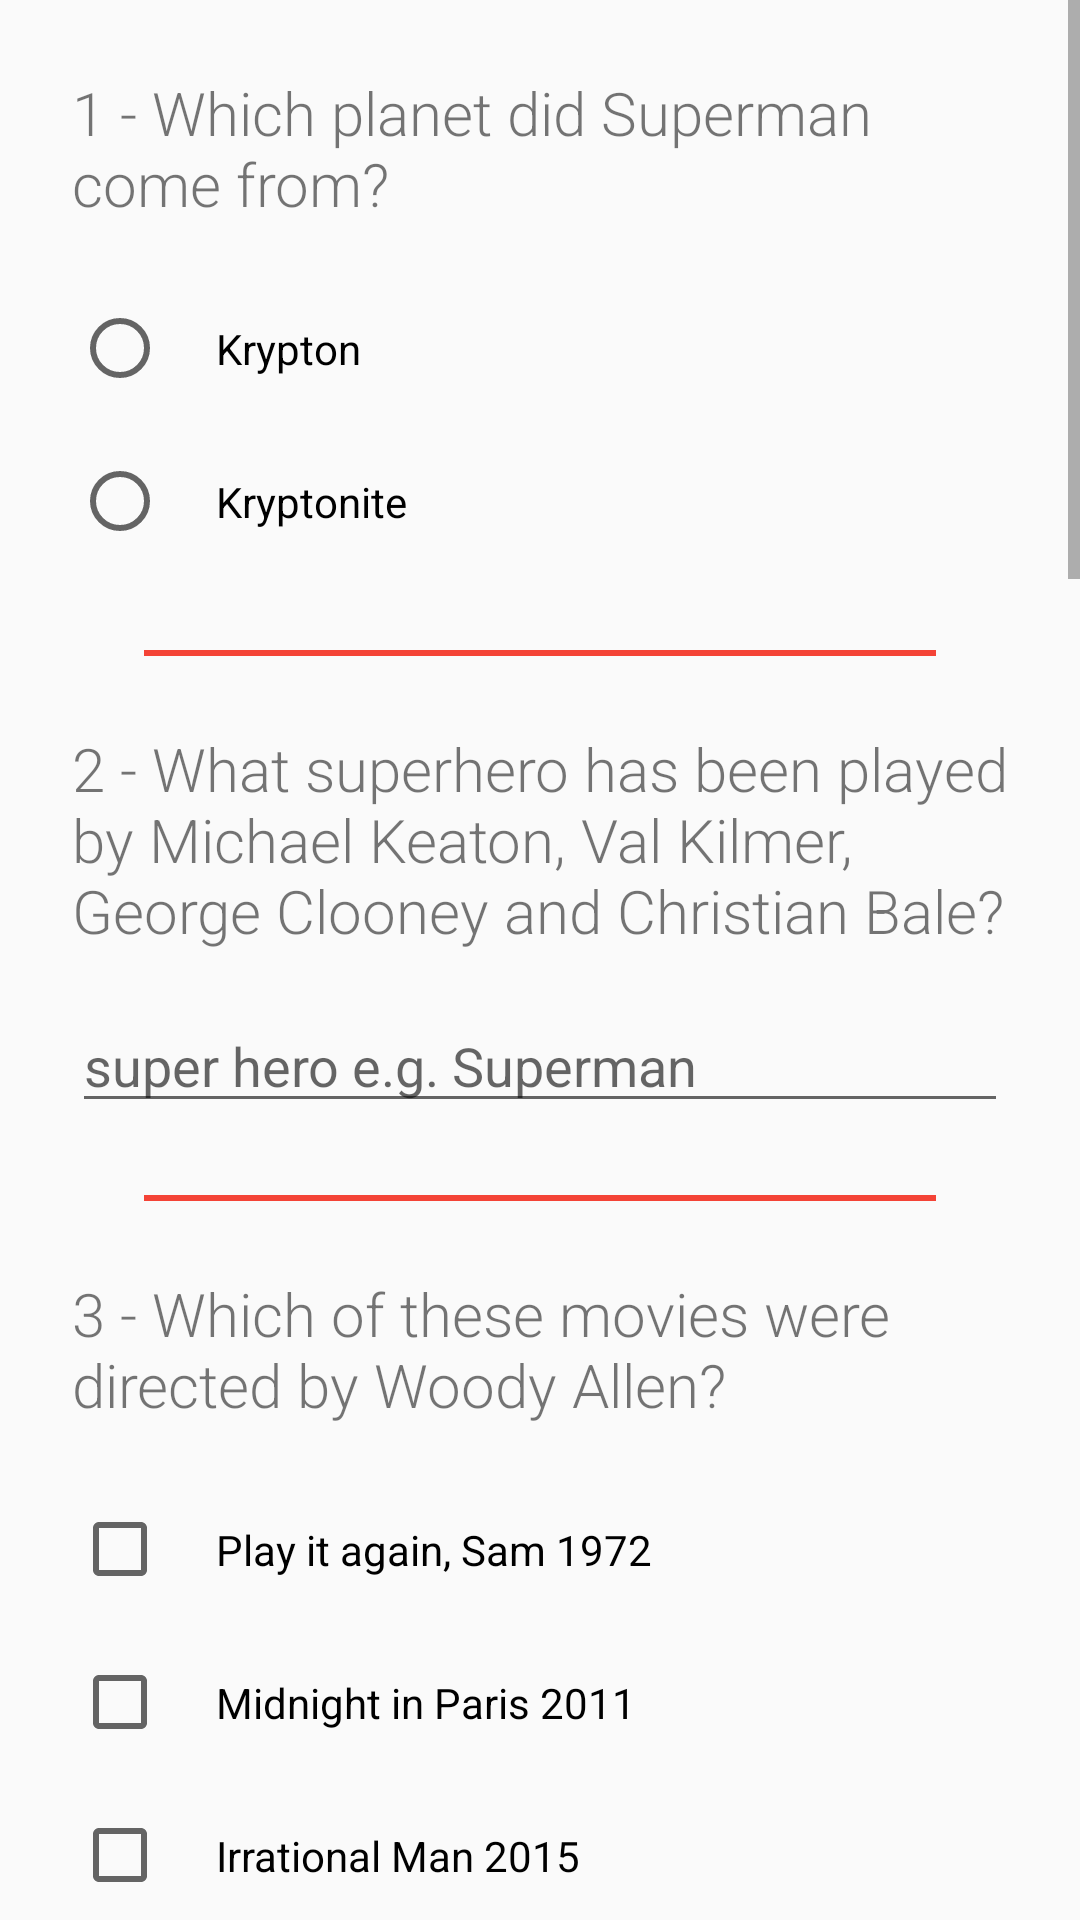

Android layout source for this screen:
<!-- AndroidManifest.xml: application theme AppTheme -->
<!-- res/layout/activity_main.xml -->
<?xml version="1.0" encoding="utf-8"?>

<ScrollView xmlns:android="http://schemas.android.com/apk/res/android"
    xmlns:app="http://schemas.android.com/apk/res-auto"
    xmlns:tools="http://schemas.android.com/tools"
    android:layout_width="match_parent"
    android:layout_height="match_parent"
    tools:context=".MainActivity">

    
    <LinearLayout
        android:layout_width="match_parent"
        android:layout_height="match_parent"
        android:orientation="vertical">

        
        <LinearLayout style="@style/question_root">

            <TextView
                style="@style/question_text_view"
                android:text="@string/question_1" />

            <RadioGroup
                android:layout_width="wrap_content"
                android:layout_height="wrap_content">

                <RadioButton
                    android:id="@+id/answer_1_A"
                    style="@style/radio_button"
                    android:text="@string/answer_1_A" />

                <RadioButton
                    android:id="@+id/answer_1_B"
                    style="@style/radio_button"
                    android:text="@string/answer_1_B" />

            </RadioGroup>

        </LinearLayout>

        <View style="@style/divider" />


        
        <LinearLayout style="@style/question_root">

            <TextView
                style="@style/question_text_view"
                android:text="@string/question_2" />


            <EditText
                android:id="@+id/answer_2"
                android:layout_width="match_parent"
                android:layout_height="wrap_content"
                android:hint="@string/hint2"
                android:imeOptions="actionDone"
                android:inputType="textCapWords" />

        </LinearLayout>

        <View style="@style/divider" />


        
        <LinearLayout style="@style/question_root">

            <TextView
                style="@style/question_text_view"
                android:text="@string/question_3" />

            <CheckBox
                android:id="@+id/answer_3_A"
                style="@style/radio_button"
                android:text="@string/answer_3_A" />

            <CheckBox
                android:id="@+id/answer_3_B"
                style="@style/radio_button"
                android:text="@string/answer_3_B" />

            <CheckBox
                android:id="@+id/answer_3_C"
                style="@style/radio_button"
                android:text="@string/answer_3_C" />

            <CheckBox
                android:id="@+id/answer_3_D"
                style="@style/radio_button"
                android:text="@string/answer_3_D" />

        </LinearLayout>

        <View style="@style/divider" />


        
        <LinearLayout
            style="@style/question_root"
            android:layout_height="wrap_content">

            <TextView
                style="@style/question_text_view"
                android:text="@string/question_4" />

            <EditText
                android:id="@+id/edit_text_4"
                android:layout_width="match_parent"
                android:layout_height="wrap_content"
                android:hint="@string/hint_director"
                android:imeOptions="actionDone"
                android:inputType="textCapWords" />


        </LinearLayout>

        <View style="@style/divider" />

        
        <LinearLayout
            style="@style/question_root"
            android:layout_height="wrap_content">

            <TextView
                style="@style/question_text_view"
                android:text="@string/question_5" />

            <EditText
                android:id="@+id/edit_text_5"
                android:layout_width="match_parent"
                android:layout_height="wrap_content"
                android:hint="@string/hint_number"
                android:imeOptions="actionDone"
                android:inputType="phone" />

        </LinearLayout>

        <View style="@style/divider" />

        
        <LinearLayout
            style="@style/question_root"
            android:layout_height="wrap_content">

            <TextView
                style="@style/question_text_view"
                android:text="@string/question_6" />

            <CheckBox
                android:id="@+id/checkbox_6_A"
                style="@style/radio_button"
                android:text="@string/answer_6_A" />

            <CheckBox
                android:id="@+id/checkbox_6_B"
                style="@style/radio_button"
                android:text="@string/answer_6_B" />

            <CheckBox
                android:id="@+id/checkbox_6_C"
                style="@style/radio_button"
                android:text="@string/answer_6_C" />

            <CheckBox
                android:id="@+id/checkbox_6_D"
                style="@style/radio_button"
                android:text="@string/answer_6_D" />


        </LinearLayout>

        <View style="@style/divider" />

        
        <LinearLayout
            style="@style/question_root"
            android:layout_height="wrap_content">

            <TextView
                style="@style/question_text_view"
                android:text="@string/question_7" />

            <RadioGroup
                android:layout_width="wrap_content"
                android:layout_height="wrap_content">

                <RadioButton
                    android:id="@+id/radio_7_a"
                    style="@style/radio_button"
                    android:text="@string/answer_7_A" />

                <RadioButton
                    style="@style/radio_button"
                    android:text="@string/answer_7_B" />

            </RadioGroup>

        </LinearLayout>

        <View style="@style/divider" />

        
        <LinearLayout
            style="@style/question_root"
            android:layout_height="wrap_content">

            <TextView
                style="@style/question_text_view"
                android:text="@string/question_8" />

            <EditText
                android:id="@+id/edit_text8"
                android:layout_width="match_parent"
                android:layout_height="wrap_content"
                android:hint="@string/hint_actor"
                android:imeOptions="actionDone"
                android:inputType="textCapWords" />

        </LinearLayout>

        <View style="@style/divider" />

        
        <LinearLayout
            style="@style/question_root"
            android:layout_height="wrap_content">

            <TextView
                style="@style/question_text_view"
                android:text="@string/question_9" />

            <EditText
                android:id="@+id/edit_text9"
                android:layout_width="match_parent"
                android:layout_height="wrap_content"
                android:hint="@string/hint_actor"
                android:imeOptions="actionDone"
                android:inputType="textCapWords" />

        </LinearLayout>

        <View style="@style/divider" />

        
        <LinearLayout
            style="@style/question_root"
            android:layout_height="wrap_content">

            <TextView
                style="@style/question_text_view"
                android:text="@string/question_10" />

            <EditText
                android:id="@+id/edit_text10"
                android:layout_width="match_parent"
                android:layout_height="wrap_content"
                android:hint="@string/hint_number"
                android:imeOptions="actionDone"
                android:inputType="phone" />

        </LinearLayout>


        <RelativeLayout
            android:layout_width="match_parent"
            android:layout_height="wrap_content">

            <Button
                style="@style/submit_answer"
                android:onClick="submitAnswer"
                android:text="@string/submit_answer" />
        </RelativeLayout>

    </LinearLayout>

</ScrollView>
<!-- resources referenced by this layout -->
<resources>
  <string name="answer_1_A">Krypton</string>
  <string name="answer_1_B">Kryptonite</string>
  <string name="answer_3_A">Play it again, Sam 1972</string>
  <string name="answer_3_B">Midnight in Paris 2011</string>
  <string name="answer_3_C">Irrational Man 2015</string>
  <string name="answer_3_D">Casino Royale 1967</string>
  <string name="answer_6_A">The Terminator 1984</string>
  <string name="answer_6_B">Avatar 2009</string>
  <string name="answer_6_C">Terminator 3 : Genisys 2015</string>
  <string name="answer_6_D">Terminator Salvation 2009</string>
  <string name="answer_7_A">David Fincher</string>
  <string name="answer_7_B">Steven Spielberg</string>
  <string name="hint2">super hero e.g. Superman</string>
  <string name="hint_actor">actor name e.g. Robert de Niro</string>
  <string name="hint_director">director name e.g. Christopher Nolan</string>]
  <string name="hint_number">number e.g. 5</string>
  <string name="question_1">1 - Which planet did Superman come from?</string>
  <string name="question_10">10 - how many seasons are there for peaky blinders so far?</string>
  <string name="question_2">2 - What superhero has been played by Michael Keaton, Val Kilmer,
                                  George Clooney and Christian Bale?</string>
  <string name="question_3">3 - Which of these movies were directed by Woody Allen?</string>
  <string name="question_4">4 - who is the director of Reservoir Dogs?</string>
  <string name="question_5">5 - How many seasons did the TV series Friends last?</string>
  <string name="question_6">6 - which of these movies were directed by James Cameron?</string>
  <string name="question_7">7 - who is the director of the social network?</string>
  <string name="question_8">8 - who played Captain Miller in the war movie
                                  saving the private ryan?</string>
  <string name="question_9">9 - Who played Alfie Solomons in the TV Series Peaky Blinders?</string>
  <string name="submit_answer">Submit Answer</string>
  <style name="divider">
          <item name="android:layout_marginLeft">@dimen/divider_margin</item>
          <item name="android:layout_marginRight">@dimen/divider_margin</item>
          <item name="android:layout_width">match_parent</item>
          <item name="android:layout_height">@dimen/divider_header</item>
          <item name="android:background">@color/colorPrimary</item>
      </style>
  <style name="question_root">
          <item name="android:orientation">vertical</item>
          <item name="android:layout_width">match_parent</item>
          <item name="android:layout_height">wrap_content</item>
          <item name="android:layout_margin">@dimen/question_section_margin</item>
      </style>
  <style name="radio_button">
          <item name="android:layout_height">wrap_content</item>
          <item name="android:layout_width">wrap_content</item>
          <item name="android:padding">@dimen/buttonPadding</item>
      </style>
  <style name="AppTheme" parent="Theme.AppCompat.Light.DarkActionBar">
          
          <item name="colorPrimary">@color/colorPrimary</item>
          <item name="colorPrimaryDark">@color/colorPrimaryDark</item>
          <item name="colorAccent">@color/colorAccent</item>
          <item name="colorButtonNormal">@color/colorAccent</item>
      </style>
  <dimen name="divider_margin">48dp</dimen>
  <dimen name="divider_header">2dp</dimen>
  <color name="colorPrimary">#F44336</color>
  <dimen name="question_section_margin">24dp</dimen>
  <dimen name="textview_text_size">20sp</dimen>
  <dimen name="textview_margin_bottom">16dp</dimen>
  <dimen name="buttonPadding">16dp</dimen>
  <dimen name="button_margin">8dp</dimen>
  <color name="colorPrimaryDark">#D32F2F</color>
  <color name="colorAccent">#26A69A</color>
</resources>
